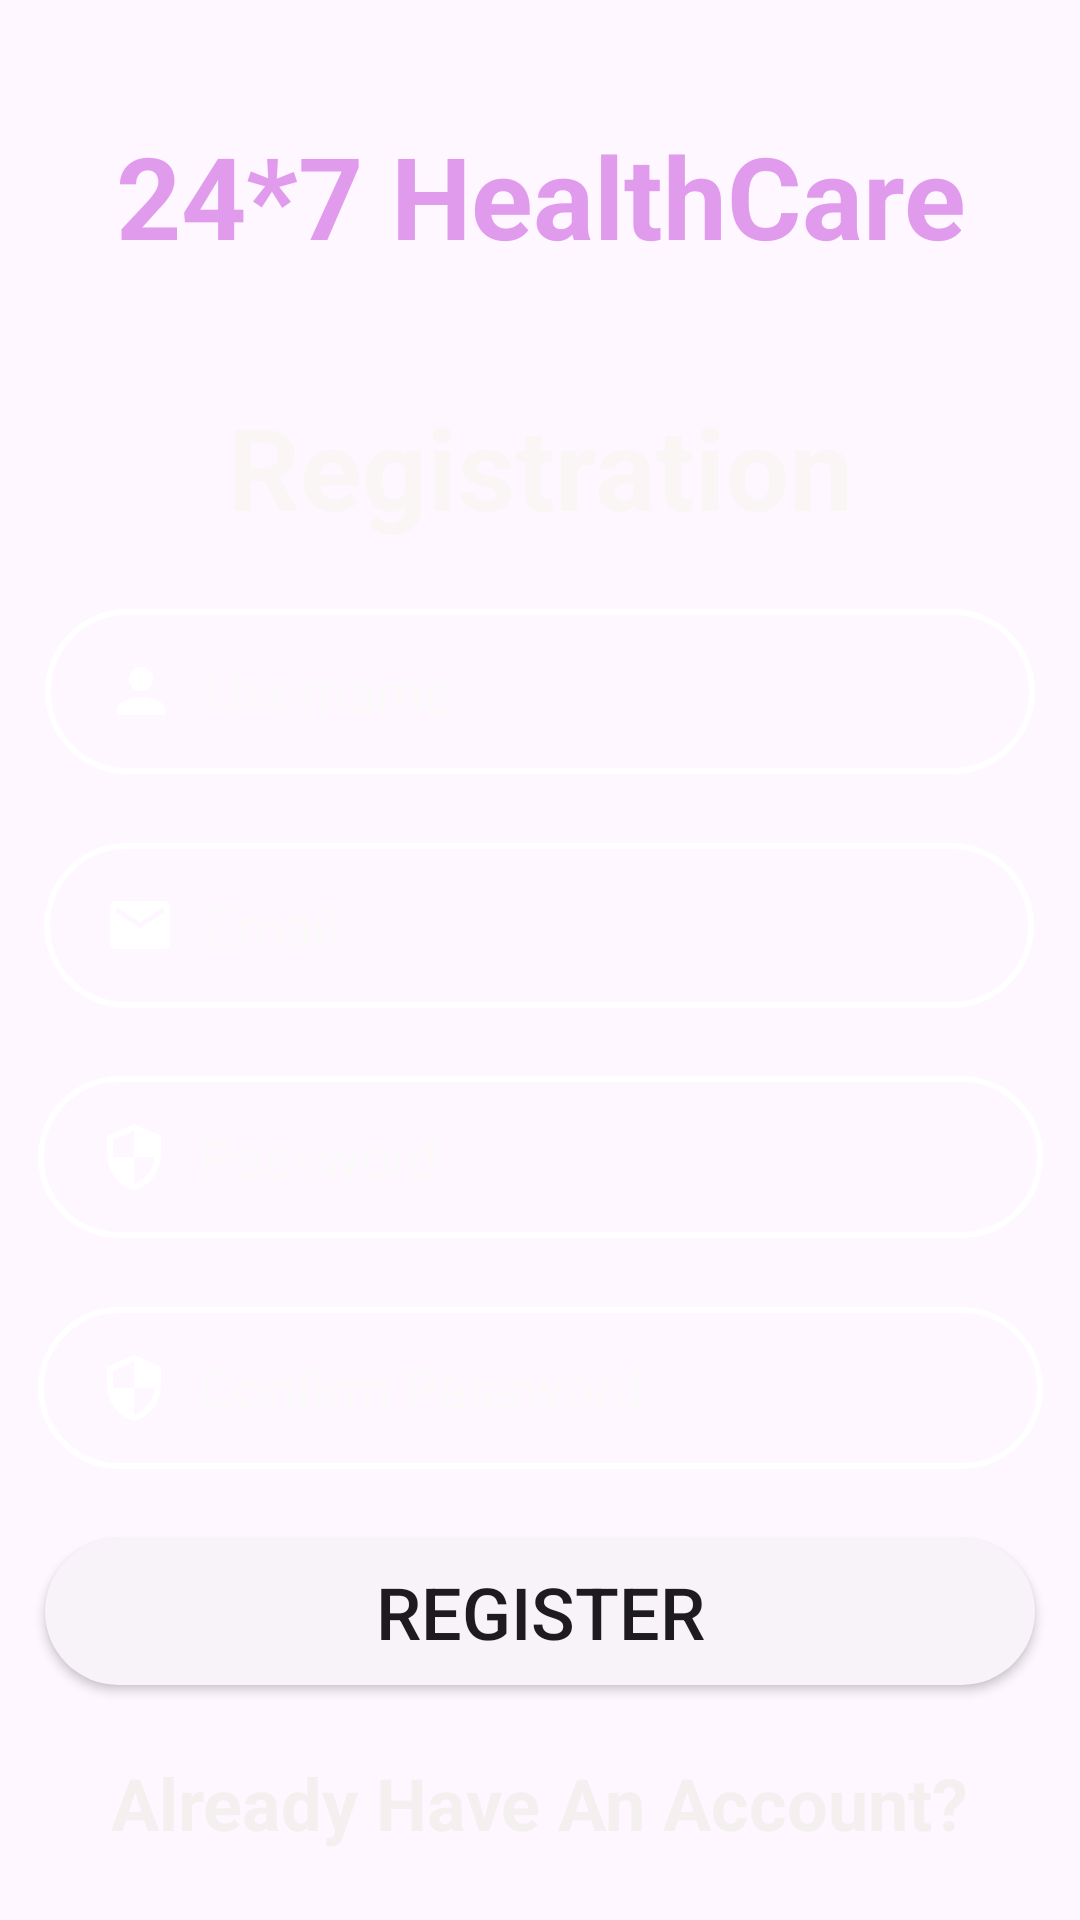

The Android layout XML behind this screen, and the referenced resources:
<!-- AndroidManifest.xml: application theme Theme.Healthinfo -->
<!-- res/layout/activity_register.xml -->
<?xml version="1.0" encoding="utf-8"?>
<androidx.constraintlayout.widget.ConstraintLayout xmlns:android="http://schemas.android.com/apk/res/android"
    xmlns:app="http://schemas.android.com/apk/res-auto"
    xmlns:tools="http://schemas.android.com/tools"
    android:layout_width="match_parent"
    android:layout_height="match_parent"
    tools:context=".RegisterActivity"
    android:background="@drawable/background">


    <TextView
        android:id="@+id/textView"
        android:layout_width="335dp"
        android:layout_height="84dp"
        android:gravity="center"
        android:text="24*7 HealthCare"
        android:textColor="#E19BED"
        android:textSize="38sp"
        android:textStyle="bold"
        app:layout_constraintBottom_toTopOf="@+id/textViewBMBPackageName"
        app:layout_constraintEnd_toEndOf="parent"
        app:layout_constraintHorizontal_bias="0.5"
        app:layout_constraintStart_toStartOf="parent"
        app:layout_constraintTop_toTopOf="parent"
        app:layout_constraintVertical_bias="0.5" />

    <TextView
        android:id="@+id/textViewBMBPackageName"
        android:layout_width="230dp"
        android:layout_height="50dp"
        android:gravity="center"
        android:text="Registration"
        android:textColor="#FAF6F6"
        android:textSize="38sp"
        android:textStyle="bold"
        app:layout_constraintBottom_toTopOf="@+id/editTextBMBFullName"
        app:layout_constraintEnd_toEndOf="parent"
        app:layout_constraintHorizontal_bias="0.5"
        app:layout_constraintStart_toStartOf="parent"
        app:layout_constraintTop_toBottomOf="@+id/textView"
        app:layout_constraintVertical_bias="0.5" />

    <EditText
        android:id="@+id/editTextBMBFullName"
        android:layout_width="330dp"
        android:layout_height="55dp"
        android:background="@drawable/input_bg"
        android:drawableLeft="@drawable/ic_baseline_person_24"
        android:drawablePadding="10dp"
        android:ems="10"
        android:hint="Username"
        android:inputType="text"
        android:paddingLeft="20dp"
        android:paddingTop="10dp"
        android:paddingRight="10dp"
        android:paddingBottom="10dp"
        android:textColor="#F8F5F5"
        android:textColorHint="#FBF9F9"
        app:layout_constraintBottom_toTopOf="@+id/editTextBMBAddress"
        app:layout_constraintEnd_toEndOf="parent"
        app:layout_constraintHorizontal_bias="0.5"
        app:layout_constraintStart_toStartOf="parent"
        app:layout_constraintTop_toBottomOf="@+id/textViewBMBPackageName"
        app:layout_constraintVertical_bias="0.5" />

    <EditText
        android:id="@+id/editTextBMBAddress"
        android:layout_width="330dp"
        android:layout_height="55dp"
        android:background="@drawable/input_bg"
        android:drawableLeft="@drawable/ic_baseline_email_24"
        android:drawablePadding="10dp"
        android:ems="10"
        android:hint="Email"
        android:inputType="text"
        android:paddingLeft="20dp"
        android:paddingTop="10dp"
        android:paddingRight="10dp"
        android:paddingBottom="10dp"
        android:textColor="#F8F5F5"
        android:textColorHint="#FBF9F9"
        app:layout_constraintBottom_toTopOf="@+id/editTextBMBPincode"
        app:layout_constraintEnd_toEndOf="parent"
        app:layout_constraintHorizontal_bias="0.493"
        app:layout_constraintStart_toStartOf="parent"
        app:layout_constraintTop_toBottomOf="@+id/editTextBMBFullName"
        app:layout_constraintVertical_bias="0.5" />

    <EditText
        android:id="@+id/editTextBMBPincode"
        android:layout_width="335dp"
        android:layout_height="54dp"
        android:background="@drawable/input_bg"
        android:drawableLeft="@drawable/ic_baseline_security_24"
        android:drawablePadding="10dp"
        android:ems="10"
        android:hint="Password"
        android:inputType="textPassword"
        android:paddingLeft="20dp"
        android:paddingTop="10dp"
        android:paddingRight="10dp"
        android:paddingBottom="10dp"
        android:textColor="#F8F5F5"
        android:textColorHint="#FBF9F9"
        app:layout_constraintBottom_toTopOf="@+id/editTextBMBContact"
        app:layout_constraintEnd_toEndOf="parent"
        app:layout_constraintHorizontal_bias="0.5"
        app:layout_constraintStart_toStartOf="parent"
        app:layout_constraintTop_toBottomOf="@+id/editTextBMBAddress"
        app:layout_constraintVertical_bias="0.5" />

    <EditText
        android:id="@+id/editTextBMBContact"
        android:layout_width="335dp"
        android:layout_height="54dp"
        android:background="@drawable/input_bg"
        android:drawableLeft="@drawable/ic_baseline_security_24"
        android:drawablePadding="10dp"
        android:ems="10"
        android:hint="Confirm Password"
        android:inputType="textPassword"
        android:paddingLeft="20dp"
        android:paddingTop="10dp"
        android:paddingRight="10dp"
        android:paddingBottom="10dp"
        android:textColor="#F8F5F5"
        android:textColorHint="#FBF9F9"
        app:layout_constraintBottom_toTopOf="@+id/buttonBMBBooking"
        app:layout_constraintEnd_toEndOf="parent"
        app:layout_constraintHorizontal_bias="0.5"
        app:layout_constraintStart_toStartOf="parent"
        app:layout_constraintTop_toBottomOf="@+id/editTextBMBPincode"
        app:layout_constraintVertical_bias="0.5" />

    <Button
        android:id="@+id/buttonBMBBooking"
        android:layout_width="330dp"
        android:layout_height="49dp"
        android:background="@drawable/btn_bg"
        android:backgroundTint="#F7F3F8"
        android:text="REGISTER"
        android:textSize="24sp"
        app:layout_constraintBottom_toTopOf="@+id/textViewExistingUser"
        app:layout_constraintEnd_toEndOf="parent"
        app:layout_constraintHorizontal_bias="0.5"
        app:layout_constraintStart_toStartOf="parent"
        app:layout_constraintTop_toBottomOf="@+id/editTextBMBContact"
        app:layout_constraintVertical_bias="0.5" />

    <TextView
        android:id="@+id/textViewExistingUser"
        android:layout_width="wrap_content"
        android:layout_height="wrap_content"
        android:text="Already Have An Account?"
        android:textColor="#F4F0F0"
        android:textSize="24sp"
        android:textStyle="bold"
        app:layout_constraintBottom_toBottomOf="parent"
        app:layout_constraintEnd_toEndOf="parent"
        app:layout_constraintHorizontal_bias="0.5"
        app:layout_constraintStart_toStartOf="parent"
        app:layout_constraintTop_toBottomOf="@+id/buttonBMBBooking"
        app:layout_constraintVertical_bias="0.5" />

</androidx.constraintlayout.widget.ConstraintLayout>
<!-- resources referenced by this layout -->
<resources>
  <!-- drawable btn_bg (drawable) -->
  <?xml version="1.0" encoding="UTF-8"?>
  
  
      <shape xmlns:android="http://schemas.android.com/apk/res/android">
  
      <solid android:color="@color/white"/>
  
      <corners android:radius="70dp"/>
  
  </shape>
  <!-- drawable ic_baseline_email_24 (drawable) -->
  <?xml version="1.0"?>
  
  
      <vector xmlns:android="http://schemas.android.com/apk/res/android" android:width="24dp" android:viewportWidth="24" android:viewportHeight="24" android:tint="#FFFFFF" android:height="24dp">
  
      <path android:pathData="M20,4L4,4c-1.1,0 -1.99,0.9 -1.99,2L2,18c0,1.1 0.9,2 2,2h16c1.1,0 2,-0.9 2,-2L22,6c0,-1.1 -0.9,-2 -2,-2zM20,8l-8,5 -8,-5L4,6l8,5 8,-5v2z" android:fillColor="@android:color/white"/>
  
  </vector>
  <!-- drawable ic_baseline_person_24 (drawable) -->
  <?xml version="1.0"?>
  
  
      <vector xmlns:android="http://schemas.android.com/apk/res/android" android:width="24dp" android:viewportWidth="24" android:viewportHeight="24" android:tint="#FFFFFF" android:height="24dp">
  
      <path android:pathData="M12,12c2.21,0 4,-1.79 4,-4s-1.79,-4 -4,-4 -4,1.79 -4,4 1.79,4 4,4zM12,14c-2.67,0 -8,1.34 -8,4v2h16v-2c0,-2.66 -5.33,-4 -8,-4z" android:fillColor="@android:color/white"/>
  
  </vector>
  <!-- drawable ic_baseline_security_24 (drawable) -->
  <?xml version="1.0"?>
  
  
      <vector xmlns:android="http://schemas.android.com/apk/res/android" android:width="24dp" android:viewportWidth="24" android:viewportHeight="24" android:tint="#FFFFFF" android:height="24dp">
  
      <path android:pathData="M12,1L3,5v6c0,5.55 3.84,10.74 9,12 5.16,-1.26 9,-6.45 9,-12L21,5l-9,-4zM12,11.99h7c-0.53,4.12 -3.28,7.79 -7,8.94L12,12L5,12L5,6.3l7,-3.11v8.8z" android:fillColor="@android:color/white"/>
  
  </vector>
  <!-- drawable input_bg (drawable) -->
  <?xml version="1.0" encoding="UTF-8"?>
  
  
      <shape xmlns:android="http://schemas.android.com/apk/res/android">
  
      <stroke android:width="2dp" android:color="@color/white"/>
  
      <corners android:radius="70dp"/>
  
  </shape>
  <style name="Theme.Healthinfo" parent="Base.Theme.Healthinfo" />
  <style name="Base.Theme.Healthinfo" parent="Theme.Material3.DayNight.NoActionBar">
          
          
      </style>
  <!-- not gathered from this repository: default colours our renderer supplied (Android Studio template values) -->
  <color name="white">#FFFFFFFF</color>
</resources>
